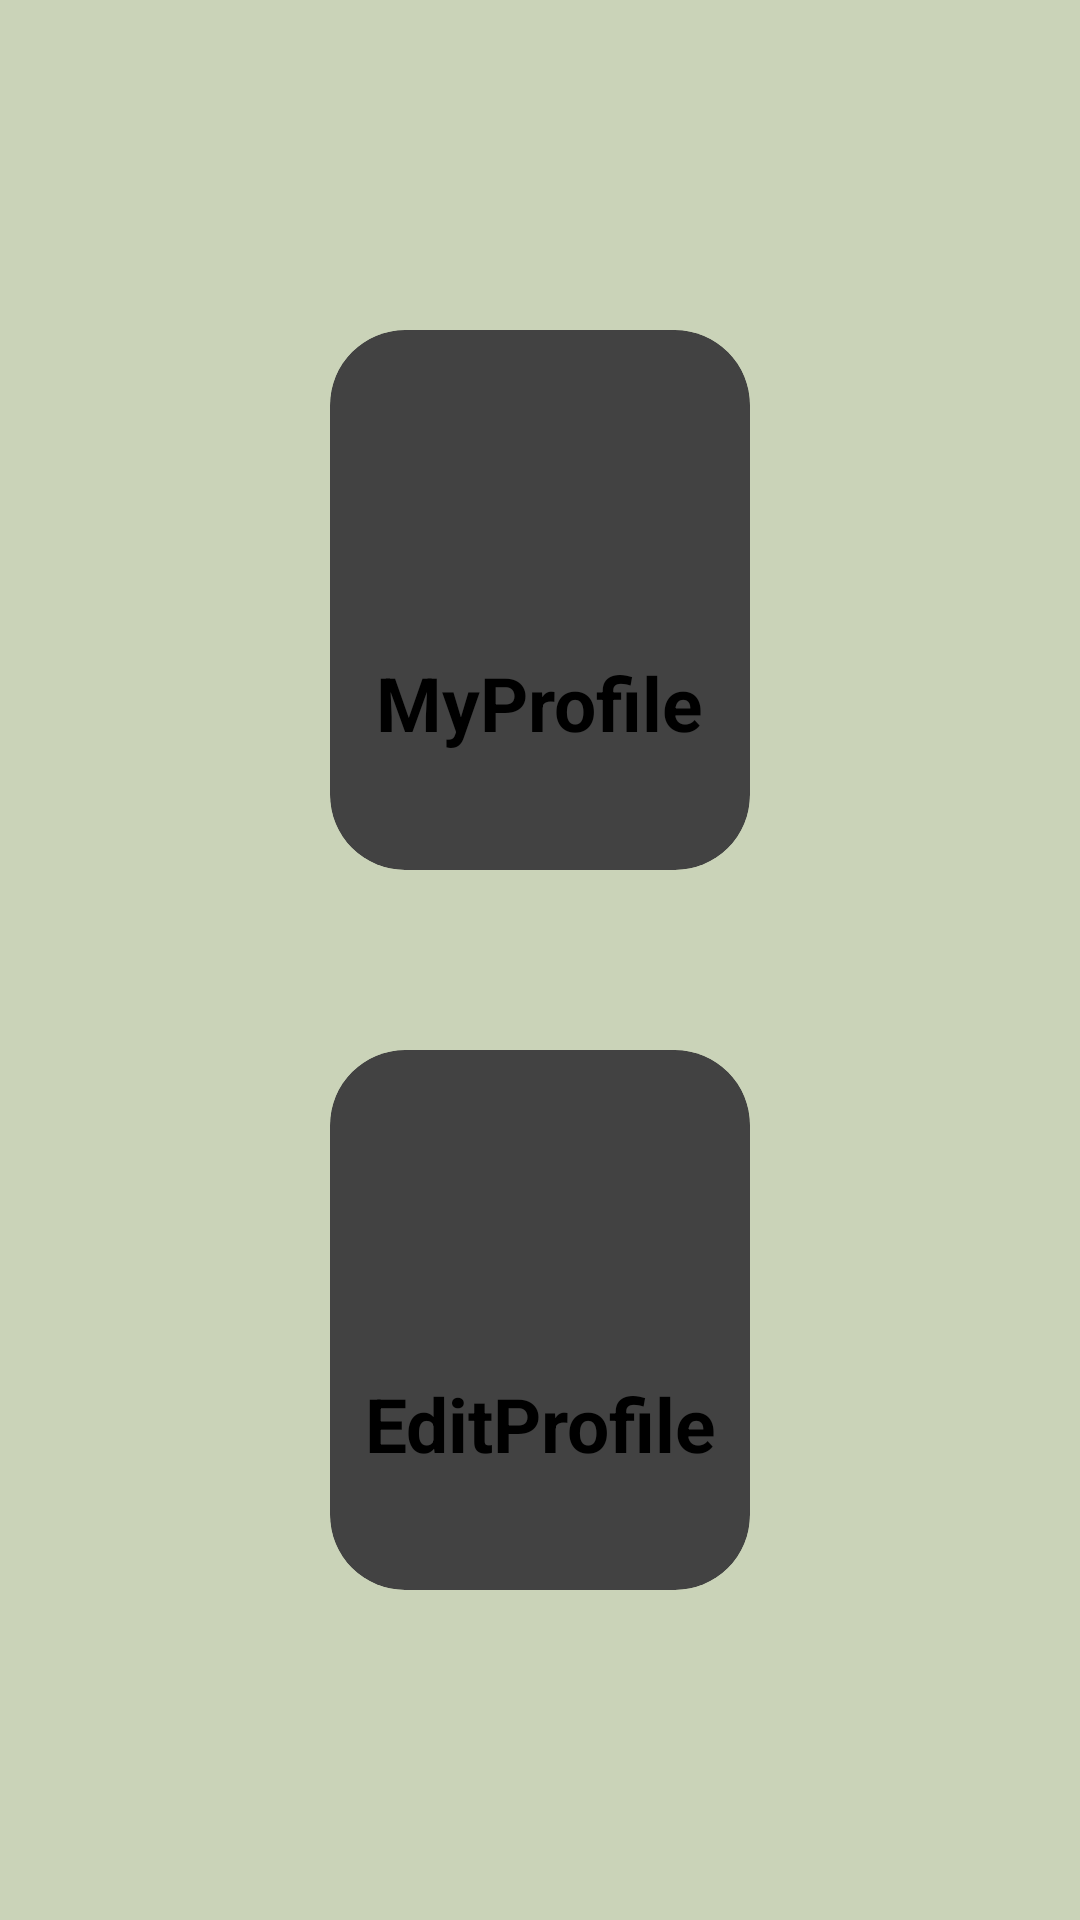

Write the Android layout XML for this screen, with the resource values it uses.
<!-- AndroidManifest.xml: application theme Theme.WasteManagement -->
<!-- res/layout/activity_profile.xml -->
<?xml version="1.0" encoding="utf-8"?>
<LinearLayout xmlns:android="http://schemas.android.com/apk/res/android"
    xmlns:app="http://schemas.android.com/apk/res-auto"
    xmlns:tools="http://schemas.android.com/tools"
    android:layout_width="match_parent"
    android:layout_height="match_parent"
    android:background="@drawable/bg"
    android:orientation="vertical"
    tools:context=".Homepage">

    <GridLayout
        android:layout_width="match_parent"
        android:layout_height="match_parent"
        android:layout_below="@+id/title_view"
        android:layout_margin="80dp"
        android:layout_marginTop="20dp"
        android:layout_marginBottom="10dp"
        android:columnCount="1"
        android:rowCount="2">


        <androidx.cardview.widget.CardView

            android:layout_width="100dp"
            android:layout_height="40dp"
            android:layout_row="0"
            android:layout_rowWeight="1"
            android:layout_column="0"
            android:layout_columnWeight="1"
            android:layout_gravity="fill"
            android:layout_margin="30dp"
            app:cardCornerRadius="25dp"
            app:cardElevation="25dp">

            <LinearLayout
                android:layout_width="137dp"
                android:layout_height="141dp"
                android:layout_gravity="center_vertical|center_horizontal"
                android:gravity="center"
                android:orientation="vertical">


                <ImageView
                    android:id="@+id/imageView1"
                    android:layout_width="73dp"
                    android:layout_height="69dp"
                    android:src="@drawable/baseline_account_circle_24" />


                <TextView
                    android:layout_width="112dp"
                    android:layout_height="wrap_content"
                    android:text="MyProfile"
                    android:textAlignment="center"
                    android:textSize="25dp"
                    android:textStyle="bold" />
            </LinearLayout>
        </androidx.cardview.widget.CardView>

        <androidx.cardview.widget.CardView
            android:layout_width="100dp"
            android:layout_height="40dp"
            android:layout_row="1"
            android:layout_rowWeight="1"
            android:layout_column="0"
            android:layout_columnWeight="1"
            android:layout_gravity="fill"
            android:layout_margin="30dp"
            app:cardCornerRadius="25dp"
            app:cardElevation="25dp">


            <LinearLayout
                android:layout_width="118dp"
                android:layout_height="118dp"
                android:layout_gravity="center_vertical|center_horizontal"
                android:gravity="center"
                android:orientation="vertical">


                <ImageView
                    android:id="@id/imageView2"
                    android:layout_width="73dp"
                    android:layout_height="69dp"
                    android:src="@drawable/baseline_edit_24" />


                <TextView
                    android:layout_width="118dp"
                    android:layout_height="wrap_content"
                    android:text="EditProfile"
                    android:textAlignment="center"
                    android:textSize="25dp"
                    android:textStyle="bold" />
            </LinearLayout>
        </androidx.cardview.widget.CardView>



    </GridLayout>
</LinearLayout>
<!-- resources referenced by this layout -->
<resources>
  <!-- drawable bg: jpeg bitmap (drawable, 1640 bytes) -->
</resources>
